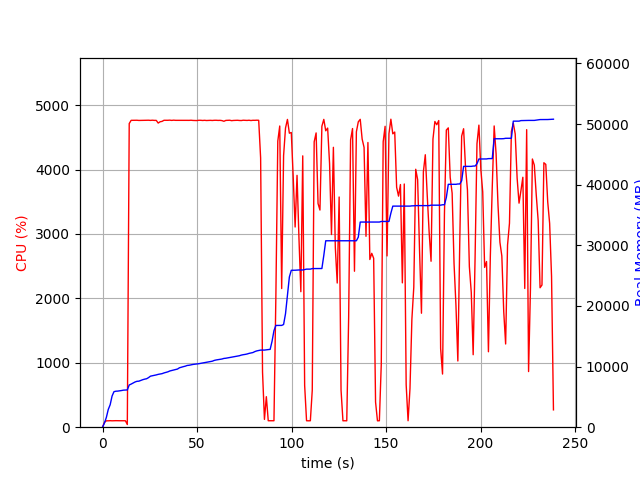

The table this chart was drawn from, first rows:
elapsed_time, nproc, cpu, mem_real, mem_virtual
4.267692565917969e-05, 1, 0.0, 5.777, 3185
1.006, 1, 74.5, 698.4, 1795
2.014, 1, 99.2, 1610, 2747
3.023, 1, 99.2, 2924, 4099
4.029, 1, 101.3, 3702, 5933
5.037, 1, 99.2, 5136, 7725
6.044, 1, 100.3, 5860, 7853
7.051, 1, 101.3, 5936, 7853
8.059, 1, 100.2, 5954, 7853
9.066, 1, 100.3, 6000, 8013
10.08, 1, 100.0, 6050, 8013
11.08, 1, 100.1, 6112, 8013
12.09, 1, 100.1, 6122, 8025
13.1, 1, 41.7, 6148, 9652
14.11, 1, 4714, 6966, 12174
15.13, 1, 4764, 7112, 12349
16.15, 1, 4764, 7280, 12536
17.17, 1, 4763, 7456, 12746
18.2, 1, 4765, 7570, 12864
19.22, 1, 4762, 7593, 12889
20.24, 1, 4762, 7718, 12991
21.26, 1, 4763, 7836, 13150
22.29, 1, 4764, 7927, 13246
23.31, 1, 4764, 7994, 13298
24.33, 1, 4765, 8180, 13468
25.35, 1, 4763, 8418, 13790
26.37, 1, 4766, 8484, 13852
27.39, 1, 4763, 8538, 13916
28.41, 1, 4763, 8625, 14044
29.44, 1, 4721, 8715, 14122
30.46, 1, 4742, 8773, 14178
31.48, 1, 4747, 8832, 14245
32.5, 1, 4764, 8952, 14349
33.52, 1, 4764, 9038, 14425
34.55, 1, 4764, 9131, 14506
35.57, 1, 4766, 9273, 14674
36.59, 1, 4763, 9350, 14792
37.62, 1, 4766, 9420, 14856
38.64, 1, 4764, 9518, 14991
39.66, 1, 4764, 9594, 15103
40.68, 1, 4764, 9802, 15275
41.7, 1, 4764, 9898, 15387
42.73, 1, 4764, 9987, 15428
43.75, 1, 4764, 10065, 15510
44.77, 1, 4764, 10184, 15663
45.8, 1, 4763, 10218, 15767
46.82, 1, 4765, 10290, 15825
47.84, 1, 4762, 10352, 15909
48.86, 1, 4761, 10386, 15957
49.88, 1, 4760, 10426, 16001
50.91, 1, 4764, 10472, 16083
51.93, 1, 4764, 10524, 16131
52.95, 1, 4762, 10593, 16178
53.97, 1, 4764, 10650, 16236
54.99, 1, 4761, 10704, 16306
56.02, 1, 4763, 10772, 16398
57.04, 1, 4764, 10834, 16490
58.06, 1, 4762, 10886, 16562
59.08, 1, 4764, 11016, 16716
60.1, 1, 4765, 11092, 16790
... 176 more rows
